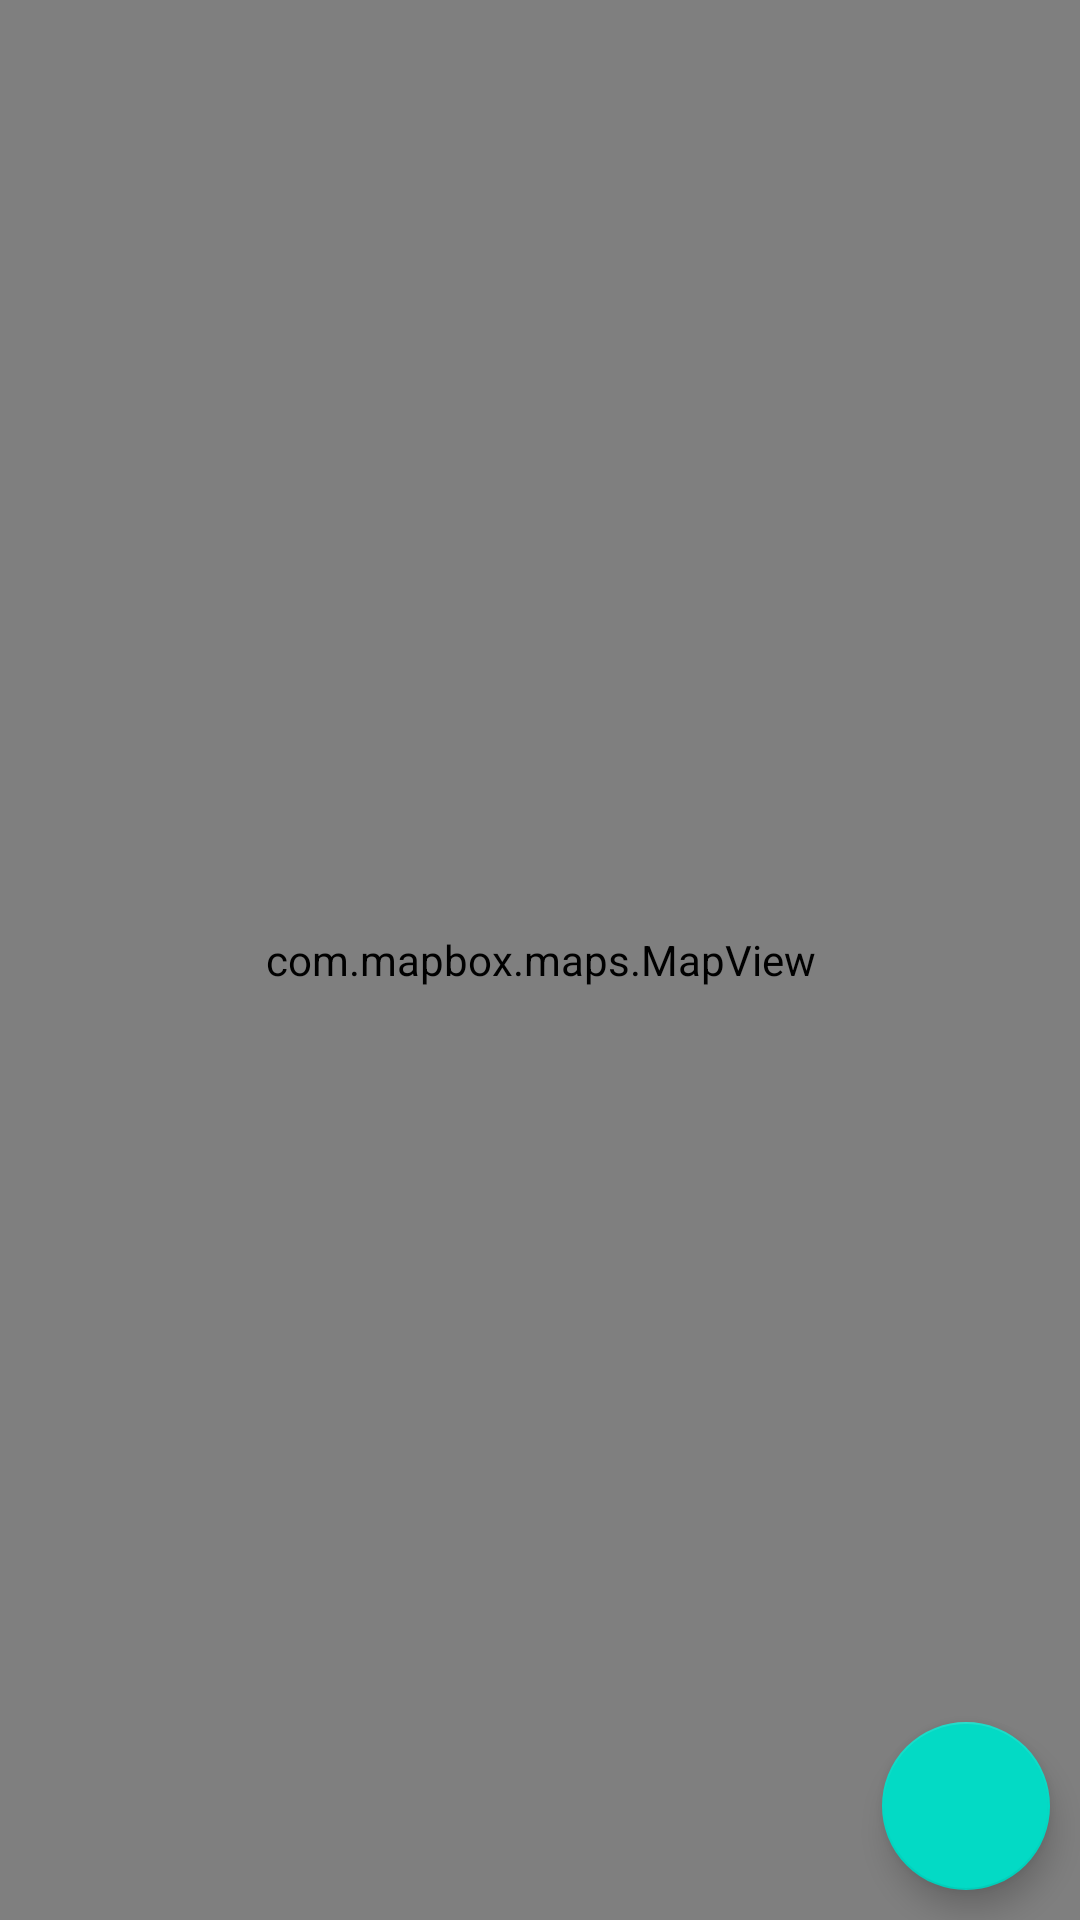

Android layout source for this screen:
<!-- AndroidManifest.xml: application theme Theme.Mapboxtrial -->
<!-- res/layout/fragment_map.xml -->
<?xml version="1.0" encoding="utf-8"?>
<layout xmlns:android="http://schemas.android.com/apk/res/android"
    xmlns:app="http://schemas.android.com/apk/res-auto">

    <data>

        <variable
            name="viewModel"
            type="net.uoneweb.android.mapboxtrial.MapFragmentViewModel" />

    </data>

    <androidx.constraintlayout.widget.ConstraintLayout
        android:layout_width="match_parent"
        android:layout_height="match_parent">

        <com.mapbox.maps.MapView xmlns:mapbox="http://schemas.android.com/apk/res-auto"
            android:id="@+id/mapView"
            android:layout_width="match_parent"
            android:layout_height="match_parent"
            mapbox:mapbox_cameraTargetLat="40.7128"
            mapbox:mapbox_cameraTargetLng="-74.0060"
            mapbox:mapbox_cameraZoom="9.0"
            app:layout_constraintBottom_toBottomOf="parent"
            app:layout_constraintLeft_toLeftOf="parent"
            app:layout_constraintRight_toRightOf="parent"
            app:layout_constraintTop_toTopOf="parent" />

        <com.google.android.material.floatingactionbutton.FloatingActionButton
            android:id="@+id/fab"
            android:layout_width="wrap_content"
            android:layout_height="wrap_content"
            app:layout_constraintBottom_toBottomOf="parent"
            app:layout_constraintRight_toRightOf="parent"
            android:onClick="@{() -> viewModel.toggleTrackingMode()}"
            android:layout_margin="10dp"
            android:backgroundTint="@{viewModel.trackingMode ? @color/purple_700 : @color/teal_700}"
            android:src="@drawable/ic_baseline_my_location_24" />

    </androidx.constraintlayout.widget.ConstraintLayout>
</layout>
<!-- resources referenced by this layout -->
<resources>
  <style name="Theme.Mapboxtrial" parent="Theme.MaterialComponents.DayNight.DarkActionBar">
          
          <item name="colorPrimary">@color/purple_500</item>
          <item name="colorPrimaryVariant">@color/purple_700</item>
          <item name="colorOnPrimary">@color/white</item>
          
          <item name="colorSecondary">@color/teal_200</item>
          <item name="colorSecondaryVariant">@color/teal_700</item>
          <item name="colorOnSecondary">@color/black</item>
          
          <item name="android:statusBarColor" tools:targetApi="l">?attr/colorPrimaryVariant</item>
          
      </style>
  <!-- not gathered from this repository: default colours our renderer supplied (Android Studio template values) -->
  <color name="purple_500">#FF6200EE</color>
  <color name="purple_700">#FF3700B3</color>
  <color name="teal_200">#FF03DAC5</color>
  <color name="teal_700">#FF018786</color>
  <color name="black">#FF000000</color>
  <color name="white">#FFFFFFFF</color>
</resources>
